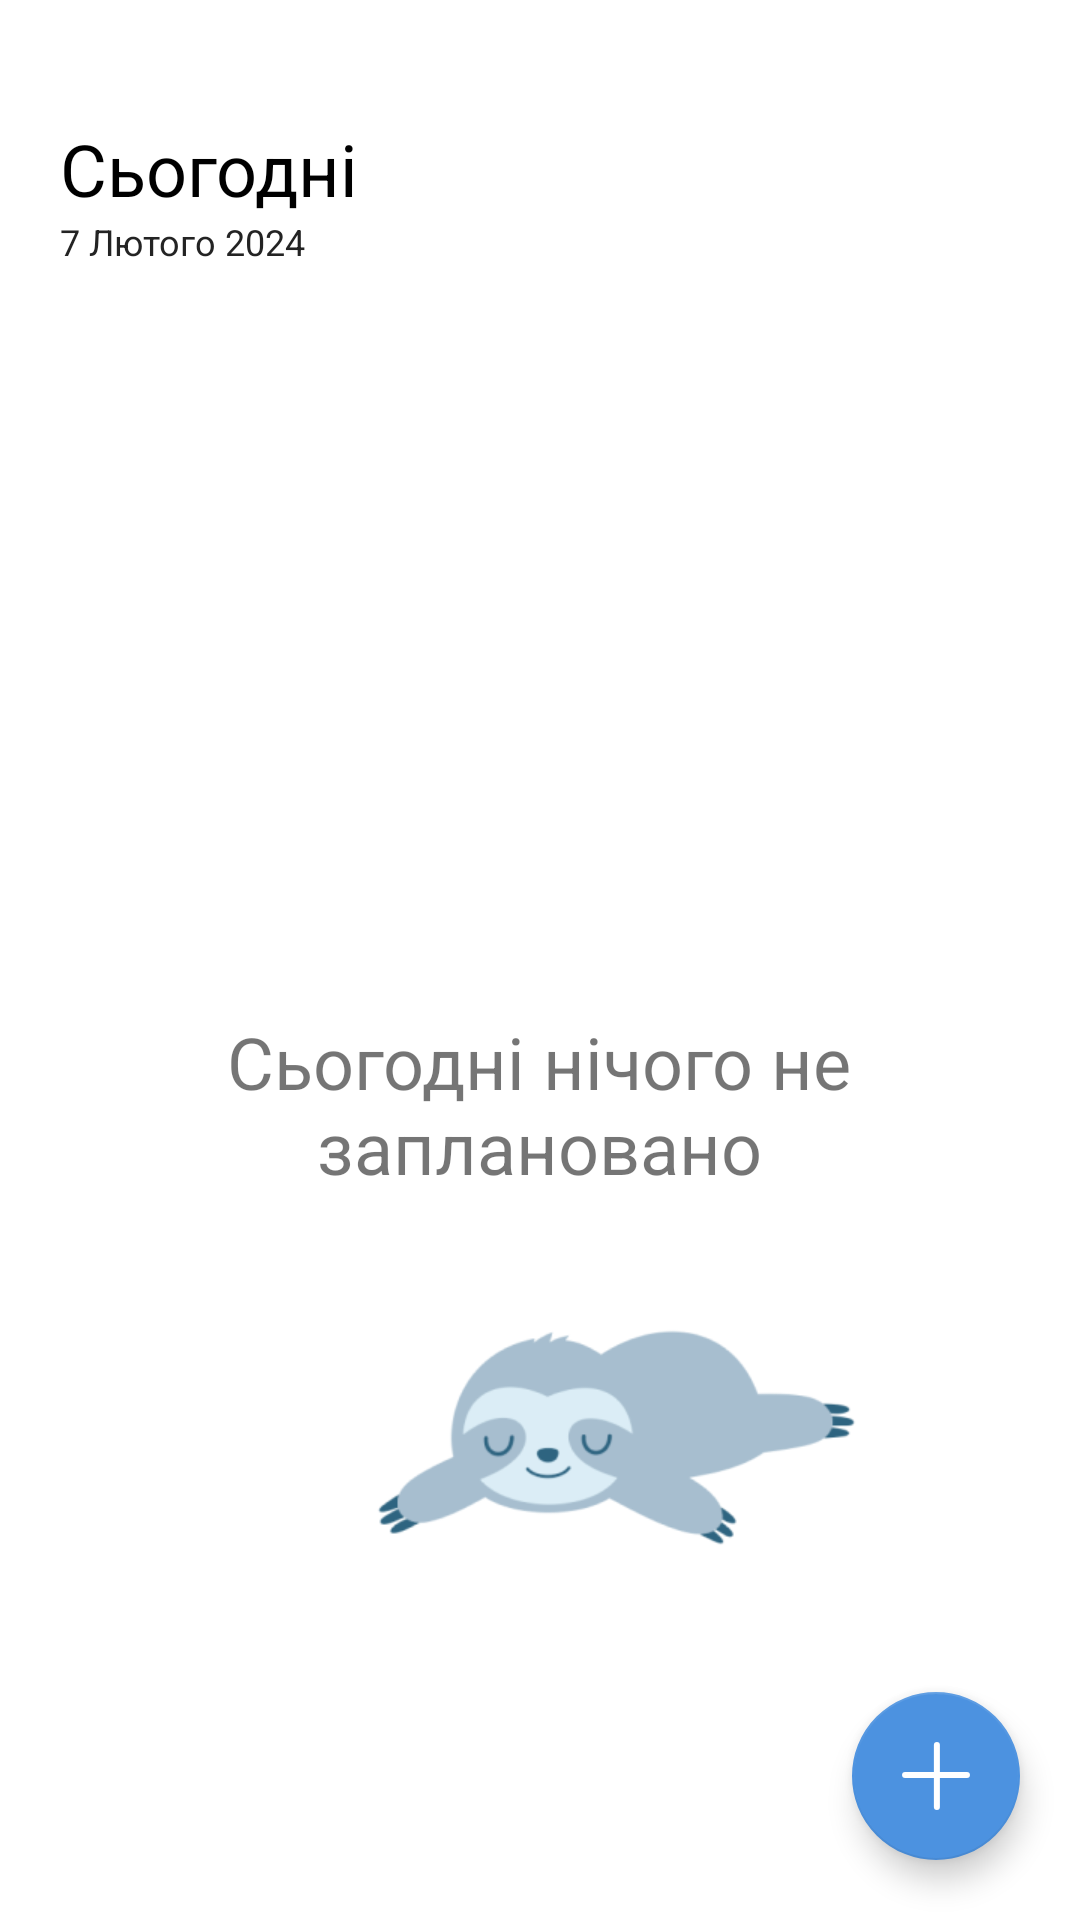

Here is an Android app screen rendered from its layout file. Give the layout XML and the strings, colors and styles it references.
<!-- AndroidManifest.xml: application theme Theme.EasyStudy -->
<!-- res/layout/fragment_schedule.xml -->
<?xml version="1.0" encoding="utf-8"?>
<androidx.constraintlayout.widget.ConstraintLayout xmlns:android="http://schemas.android.com/apk/res/android"
    xmlns:app="http://schemas.android.com/apk/res-auto"
    xmlns:tools="http://schemas.android.com/tools"
    android:layout_width="match_parent"
    android:layout_height="match_parent"
    tools:context=".ui.schedule.ScheduleFragment">

    <androidx.constraintlayout.widget.ConstraintLayout
        android:id="@+id/constraintLayout"
        android:layout_width="match_parent"
        android:layout_height="wrap_content"
        app:layout_constraintBottom_toTopOf="@+id/calendar_recycler_view"
        app:layout_constraintEnd_toEndOf="parent"
        app:layout_constraintHorizontal_bias="0.0"
        app:layout_constraintStart_toStartOf="parent"
        app:layout_constraintTop_toTopOf="parent">

        <TextView
            android:id="@+id/textView_today"
            android:layout_width="wrap_content"
            android:layout_height="wrap_content"
            android:layout_marginStart="20dp"
            android:layout_marginTop="40dp"
            android:text="Сьогодні"
            android:textColor="#000000"
            android:textSize="24sp"
            app:layout_constraintStart_toStartOf="parent"
            app:layout_constraintTop_toTopOf="parent" />

        <TextView
            android:id="@+id/textView_dateTodayMain"
            android:layout_width="wrap_content"
            android:layout_height="wrap_content"
            android:layout_marginStart="20dp"
            android:text="7 Лютого 2024"
            android:textColor="@color/black"
            android:textSize="12sp"
            app:layout_constraintStart_toStartOf="parent"
            app:layout_constraintTop_toBottomOf="@+id/textView_today" />

    </androidx.constraintlayout.widget.ConstraintLayout>

    <androidx.recyclerview.widget.RecyclerView
        android:id="@+id/calendar_recycler_view"
        android:layout_width="match_parent"
        android:layout_height="61dp"
        android:layout_marginTop="20dp"
        app:layout_constraintEnd_toEndOf="parent"
        app:layout_constraintStart_toStartOf="parent"
        app:layout_constraintTop_toBottomOf="@+id/constraintLayout" />

    <androidx.recyclerview.widget.RecyclerView
        android:id="@+id/event_recycler_view"
        android:layout_width="410dp"
        android:layout_height="480dp"
        app:layout_constraintStart_toStartOf="parent"
        app:layout_constraintTop_toBottomOf="@+id/calendar_recycler_view" />

    <com.google.android.material.floatingactionbutton.FloatingActionButton
        android:id="@+id/floatingActionButton2"
        android:layout_width="wrap_content"
        android:layout_height="wrap_content"
        android:layout_marginEnd="20dp"
        android:layout_marginBottom="20dp"
        android:clickable="true"
        android:src="@drawable/group_33"
        app:backgroundTint="@color/dark_blue"
        app:layout_constraintBottom_toBottomOf="parent"
        app:layout_constraintEnd_toEndOf="parent"
        app:tint="@color/white" />

    <ImageView
        android:id="@+id/imageViewNoEvents"
        android:layout_width="163dp"
        android:layout_height="163dp"
        android:src="@drawable/img"
        app:layout_constraintBottom_toBottomOf="@+id/event_recycler_view"
        app:layout_constraintEnd_toEndOf="@+id/event_recycler_view"
        app:layout_constraintHorizontal_bias="0.502"
        app:layout_constraintStart_toStartOf="@+id/event_recycler_view"
        app:layout_constraintTop_toBottomOf="@+id/calendar_recycler_view"
        app:layout_constraintVertical_bias="0.719" />

    <TextView
        android:id="@+id/textViewNoEvents"
        android:layout_width="262dp"
        android:layout_height="wrap_content"
        android:layout_marginTop="168dp"
        android:text="Сьогодні нічого не заплановано"
        android:textAlignment="center"
        android:textSize="24sp"
        app:layout_constraintEnd_toEndOf="parent"
        app:layout_constraintHorizontal_bias="0.496"
        app:layout_constraintStart_toStartOf="parent"
        app:layout_constraintTop_toBottomOf="@+id/calendar_recycler_view" />

</androidx.constraintlayout.widget.ConstraintLayout>
<!-- resources referenced by this layout -->
<resources>
  <color name="black">#232323</color>
  <color name="dark_blue">#4C92E0</color>
  <color name="white">#FFFFFFFF</color>
  <!-- drawable group_33 (drawable) -->
  <vector xmlns:android="http://schemas.android.com/apk/res/android"
      android:width="24dp"
      android:height="24dp"
      android:viewportWidth="24"
      android:viewportHeight="24">
    <path
        android:pathData="M1.684,11.705H22.316"
        android:strokeWidth="2"
        android:fillColor="#00000000"
        android:strokeColor="#FCFBFB"
        android:strokeLineCap="round"/>
    <path
        android:pathData="M12.295,22.316L12.295,1.684"
        android:strokeWidth="2"
        android:fillColor="#00000000"
        android:strokeColor="#FCFBFB"
        android:strokeLineCap="round"/>
  </vector>
  <!-- drawable img: png bitmap (drawable, 12981 bytes) -->
  <style name="Theme.EasyStudy" parent="Theme.MaterialComponents.DayNight.DarkActionBar">
          
          
          <item name="android:statusBarColor">?attr/colorPrimaryVariant</item>
          
          <item name="colorPrimary">@color/dark_blue</item>
          <item name="colorPrimaryVariant">@color/active_btn</item>
          <item name="colorOnPrimary">@color/white</item>
  
          <item name="colorSecondary">@color/dark_green</item>
          <item name="colorSecondaryVariant">@color/dark_purple</item>
          <item name="colorOnSecondary">@color/black</item>
  
          <item name="android:windowActionBar">false</item>
          <item name="android:windowNoTitle">true</item>
      </style>
  <color name="active_btn">#3D24FB</color>
  <color name="dark_green">#53AE75</color>
  <color name="dark_purple">#AA6DCC</color>
</resources>
